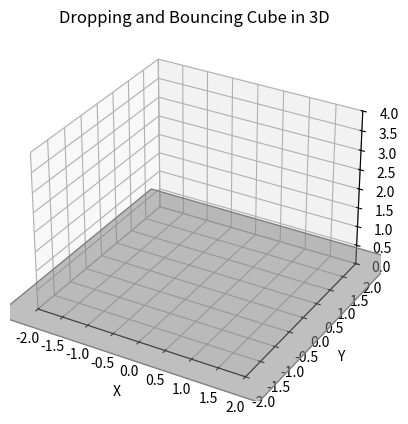

Here is the Python script that generated this plot:
import numpy as np
import random
import matplotlib.pyplot as plt
from mpl_toolkits.mplot3d.art3d import Poly3DCollection
import matplotlib.animation as animation

# Constants
g = np.array([0.0, 0.0, -9.81])  # Gravity
dt = 0.0001
k = 1000.0  # Spring constant
L0 = 1.0  # Rest length of the spring
damping = 0.75  # Damping constant
mu_s = 1.0  # Static friction coefficient
mu_k = 0.8  # Kinetic friction coefficient
half_L0 = L0/2
drop_height = 2.0
omega = 2*np.pi*2 # frequency of breathing
times_of_simulation = 10000
mutation_range_k = [1000, 1200]
mutation_range_b = [0.2, 0.3]
mutation_range_c = [0, 2*np.pi*0.1]
mass_mutation_probability = 0.5
spring_mutation_probability = 0.2
crossover_probability = 0.5
population_size = 2
generations = 2
new_mass_spring_num = 5
mass_to_mutate = 3

class Mass:
    def __init__(self, p, v, m=0.1):
        self.m = m
        self.p = np.array(p)
        self.v = np.array(v)
        self.a = np.zeros(3,dtype=float)
        self.f = np.zeros(3,dtype=float)

class Spring:
    def __init__(self, L0, k, m1, m2):
        self.L0 = L0
        self.k = k
        self.m1 = m1
        self.m2 = m2

class Individual:
    def __init__(self):
        masses = [
            Mass([-half_L0, -half_L0, -half_L0 + drop_height], [0.0, 0.0, 0.0]),  # 0
            Mass([half_L0, -half_L0, -half_L0 + drop_height], [0.0, 0.0, 0.0]),   # 1
            Mass([-half_L0, -half_L0, half_L0 + drop_height], [0.0, 0.0, 0.0]),   # 2
            Mass([half_L0, -half_L0, half_L0 + drop_height], [0.0, 0.0, 0.0]),    # 3
            Mass([-half_L0, half_L0, -half_L0 + drop_height], [0.0, 0.0, 0.0]),   # 4
            Mass([half_L0, half_L0, -half_L0 + drop_height], [0.0, 0.0, 0.0]),    # 5
            Mass([-half_L0, half_L0, half_L0 + drop_height], [0.0, 0.0, 0.0]),    # 6
            Mass([half_L0, half_L0, half_L0 + drop_height], [0.0, 0.0, 0.0]),      # 7
            Mass([-half_L0, half_L0 + L0, -half_L0 + drop_height], [0.0, 0.0, 0.0]),  # 8
            Mass([half_L0, half_L0 + L0, -half_L0 + drop_height], [0.0, 0.0, 0.0]),   # 9
            Mass([-half_L0, half_L0 + L0, half_L0 + drop_height], [0.0, 0.0, 0.0]),   # 10
            Mass([half_L0, half_L0 + L0, half_L0 + drop_height], [0.0, 0.0, 0.0]),    # 11
        ]
        short_diag_length = np.sqrt(2 * L0**2)
        long_diag_length = np.sqrt(3 * L0**2)

        springs = [
            Spring(L0, k, masses[0], masses[1]),  # Base square
            Spring(L0, k, masses[1], masses[3]),
            Spring(L0, k, masses[3], masses[2]),
            Spring(L0, k, masses[2], masses[0]),
            Spring(L0, k, masses[4], masses[5]),  # Top square
            Spring(L0, k, masses[5], masses[7]),
            Spring(L0, k, masses[7], masses[6]),
            Spring(L0, k, masses[6], masses[4]),
            Spring(L0, k, masses[0], masses[4]),  # Vertical edges
            Spring(L0, k, masses[1], masses[5]),
            Spring(L0, k, masses[2], masses[6]),
            Spring(L0, k, masses[3], masses[7]),
            Spring(short_diag_length, k, masses[0], masses[3]),
            Spring(short_diag_length, k, masses[1], masses[2]),
            Spring(short_diag_length, k, masses[4], masses[7]),
            Spring(short_diag_length, k, masses[5], masses[6]),
            Spring(short_diag_length, k, masses[0], masses[5]),
            Spring(short_diag_length, k, masses[1], masses[4]),
            Spring(short_diag_length, k, masses[2], masses[7]),
            Spring(short_diag_length, k, masses[3], masses[6]),
            Spring(short_diag_length, k, masses[1], masses[7]),
            Spring(short_diag_length, k, masses[0], masses[6]),
            Spring(short_diag_length, k, masses[3], masses[5]),
            Spring(short_diag_length, k, masses[2], masses[4]),
            Spring(long_diag_length, k, masses[0], masses[7]),
            Spring(long_diag_length, k, masses[1], masses[6]),
            Spring(long_diag_length, k, masses[2], masses[5]),
            Spring(long_diag_length, k, masses[3], masses[4]),
            Spring(L0, k, masses[8], masses[9]), 
            Spring(L0, k, masses[9], masses[11]),
            Spring(L0, k, masses[11], masses[10]),
            Spring(L0, k, masses[10], masses[8]),
            Spring(L0, k, masses[6], masses[10]),
            Spring(L0, k, masses[7], masses[11]),
            Spring(L0, k, masses[4], masses[8]),
            Spring(L0, k, masses[5], masses[9]),
            Spring(short_diag_length, k, masses[6], masses[11]),
            Spring(short_diag_length, k, masses[7], masses[10]),
            Spring(short_diag_length, k, masses[4], masses[9]),
            Spring(short_diag_length, k, masses[5], masses[8]),
            Spring(short_diag_length, k, masses[4], masses[10]),
            Spring(short_diag_length, k, masses[5], masses[11]),
            Spring(short_diag_length, k, masses[6], masses[8]),
            Spring(short_diag_length, k, masses[7], masses[9]),
            Spring(short_diag_length, k, masses[9], masses[10]),
            Spring(short_diag_length, k, masses[8], masses[11]),
            Spring(long_diag_length, k, masses[6], masses[9]),
            Spring(long_diag_length, k, masses[7], masses[8]),
            Spring(long_diag_length, k, masses[4], masses[11]),
            Spring(long_diag_length, k, masses[5], masses[10])
        ]
        self.masses = masses
        self.springs = springs
        self.a_dict = {}
        for spring in springs:
            self.a_dict[spring] = spring.L0
        self.b_dict = {spring:0.0 for spring in springs}
        self.c_dict = {spring:0.0 for spring in springs}
        self.k_dict = {spring:k for spring in springs}

    def set_b_dict(self, b_dict):
        self.b_dict = b_dict
    
    def set_c_dict(self, c_dict):
        self.c_dict = c_dict

    def set_k_dict(self, k_dict):
        self.k_dict = k_dict

    def add_mass(self, mass):
        self.masses.append(mass)
    
    def add_spring(self, spring):
        self.springs.append(spring)
        self.a_dict[spring] = spring.L0
        self.b_dict[spring] = 0.0
        self.c_dict[spring] = 0.0
        self.k_dict[spring] = k

    def remove_spring(self, spring):
        self.springs.remove(spring)
        del self.a_dict[spring]
        del self.b_dict[spring]
        del self.c_dict[spring]
        del self.k_dict[spring]

    def remove_mass(self, mass):
        self.masses.remove(mass)
        springs_to_remove = []

        for spring in self.springs:
            if spring.m1 == mass or spring.m2 == mass:
                springs_to_remove.append(spring)

        for spring in springs_to_remove:
            self.remove_spring(spring)

def add_random_mass(individual):
    # Add a random mass to the individual
    new_mass = Mass(np.random.rand(3), np.random.rand(3))
    individual.add_mass(new_mass)
    random_masses = random.sample(individual.masses, new_mass_spring_num)
    for mass in random_masses:
        distance = np.linalg.norm(new_mass.p - mass.p)
        new_spring = Spring(distance, k, new_mass, mass)
        individual.add_spring(new_spring)

def remove_random_mass(individual):
    # Remove a random spring from the individual
    mass = random.choice(individual.masses)
    individual.remove_mass(mass)

def get_floor_tile():
    floor_size = 2.5
    return [[-floor_size, -floor_size, 0], 
            [floor_size, -floor_size, 0], 
            [floor_size, floor_size, 0], 
            [-floor_size, floor_size, 0]]

t = 0
def simulation_step(masses, springs, dt, a_dict, b_dict, c_dict, k_dict):
    global t
    t += dt

    # Reset forces on each mass
    for mass in masses:
        mass.f = np.zeros(3, dtype=float)
        mass.f += mass.m * g  # Gravity

    # Calculate spring forces
    for spring in springs:
        a = a_dict[spring]
        b = b_dict[spring]
        c = c_dict[spring]
        spring.k = k_dict[spring]
        spring.L0 = a + b*np.sin(omega*t+c) 

        delta_p = spring.m1.p - spring.m2.p
        delta_length = np.linalg.norm(delta_p)
        if delta_length == 0:
            direction = np.zeros(3, dtype=float)
        else:
            direction = delta_p / delta_length
        force_magnitude = spring.k * (delta_length - spring.L0)
        force = force_magnitude * direction

        # Apply spring force to masses
        spring.m1.f -= force
        spring.m2.f += force

    # tally friction
    for mass in masses:
        if mass.p[2] > 0:
            continue
        F_n = mass.m * g[2]
        F_H = np.linalg.norm(mass.f[:2])
        direction = mass.f[:2] / F_H
        if F_n < 0:
            if F_H<=-mu_s*F_n:
                mass.f[:2] = np.zeros(2)
                print("static friction, ", mass.f)
            else:
                mass.f[:2] += -abs(mu_k*F_n)*direction
                print("kinetic friction, ", mass.f)

    # Update positions and velocities for each mass
    for mass in masses:
        mass.a = mass.f / mass.m
        mass.v += mass.a * dt
        mass.p += mass.v * dt

        # Simple collision with the ground
        if mass.p[2] < 0:
            mass.p[2] = 0
            mass.v[2] = -damping * mass.v[2]  # Some damping on collision

def mutation(individual):
    for i in range(0, mass_to_mutate):
        if random.random() < mass_mutation_probability:
            add_random_mass(individual)
        if random.random() < mass_mutation_probability:
            remove_random_mass(individual)

    b_dict = individual.b_dict
    c_dict = individual.c_dict
    k_dict = individual.k_dict
    for spring in individual.springs:
        if random.random() < spring_mutation_probability:
            b_dict[spring] = np.random.uniform(mutation_range_b[0], mutation_range_b[1])
            c_dict[spring] = np.random.uniform(mutation_range_c[0], mutation_range_c[1])
            k_dict[spring] = np.random.uniform(mutation_range_k[0], mutation_range_k[1])
    individual.set_b_dict(b_dict)
    individual.set_c_dict(c_dict)
    individual.set_k_dict(k_dict)
    return individual

I = Individual()

b_dict = {}
c_dict = {}
k_dict = {}

for spring in I.springs:
    b_dict[spring] = np.random.uniform(mutation_range_b[0], mutation_range_b[1])
    c_dict[spring] = np.random.uniform(mutation_range_c[0], mutation_range_c[1])
    k_dict[spring] = np.random.uniform(mutation_range_k[0], mutation_range_k[1])

I.set_b_dict(b_dict)
I.set_c_dict(c_dict)
I.set_k_dict(k_dict)

I = mutation(I)

masses = I.masses
springs = I.springs
a_dict = I.a_dict
b_dict = I.b_dict
c_dict = I.c_dict
k_dict = I.k_dict

# Visualization setup
fig = plt.figure()
ax = fig.add_subplot(111, projection='3d')

# Initialize 8 points for the cube's vertices
points = [ax.plot([], [], [], 'ro')[0] for _ in range(len(masses))]

# Initialize 12 lines for the springs
lines = [ax.plot([], [], [], 'b-')[0] for _ in range(len(springs))] 
shadows = [ax.plot([], [], [], 'k-')[0] for _ in range(len(springs))] 

floor_tile_collection = Poly3DCollection([get_floor_tile()], color='gray', alpha=0.5)
ax.add_collection3d(floor_tile_collection)

ax.set_xlim([-2, 2]) 
ax.set_ylim([-2, 2])
ax.set_zlim([0, 4])
ax.set_xlabel('X')
ax.set_ylabel('Y')  
ax.set_zlabel('Z')
ax.set_title('Dropping and Bouncing Cube in 3D')

def init():
    for point in points:
        point.set_data([], [])
        point.set_3d_properties([])
    for line in lines:
        line.set_data([], [])
        line.set_3d_properties([])
    for shadow in shadows:
        shadow.set_data([], [])
        shadow.set_3d_properties([])
    return points + lines + shadows

def animate(i):
    for _ in range(300):
        simulation_step(masses, springs, dt, a_dict, b_dict, c_dict, k_dict)
    
    for mass, point in zip(masses, points):
        x, y, z = mass.p
        point.set_data([x], [y])
        point.set_3d_properties([z])  # Setting the Z value for 3D

    # Update the spring lines
    for spring, line in zip(springs, lines):
        x_data = [spring.m1.p[0], spring.m2.p[0]]
        y_data = [spring.m1.p[1], spring.m2.p[1]]
        z_data = [spring.m1.p[2], spring.m2.p[2]]
        line.set_data(x_data, y_data)
        line.set_3d_properties(z_data)
    
    # Update the shadow lines
    for spring, shadow in zip(springs, shadows):
        x_data = [spring.m1.p[0], spring.m2.p[0]]
        y_data = [spring.m1.p[1], spring.m2.p[1]]
        z_data = [0, 0]
        shadow.set_data(x_data, y_data)
        shadow.set_3d_properties(z_data)
        
    return points + lines + shadows

ani = animation.FuncAnimation(fig, animate, frames=1000, init_func=init, blit=False, interval=5)

plt.show()